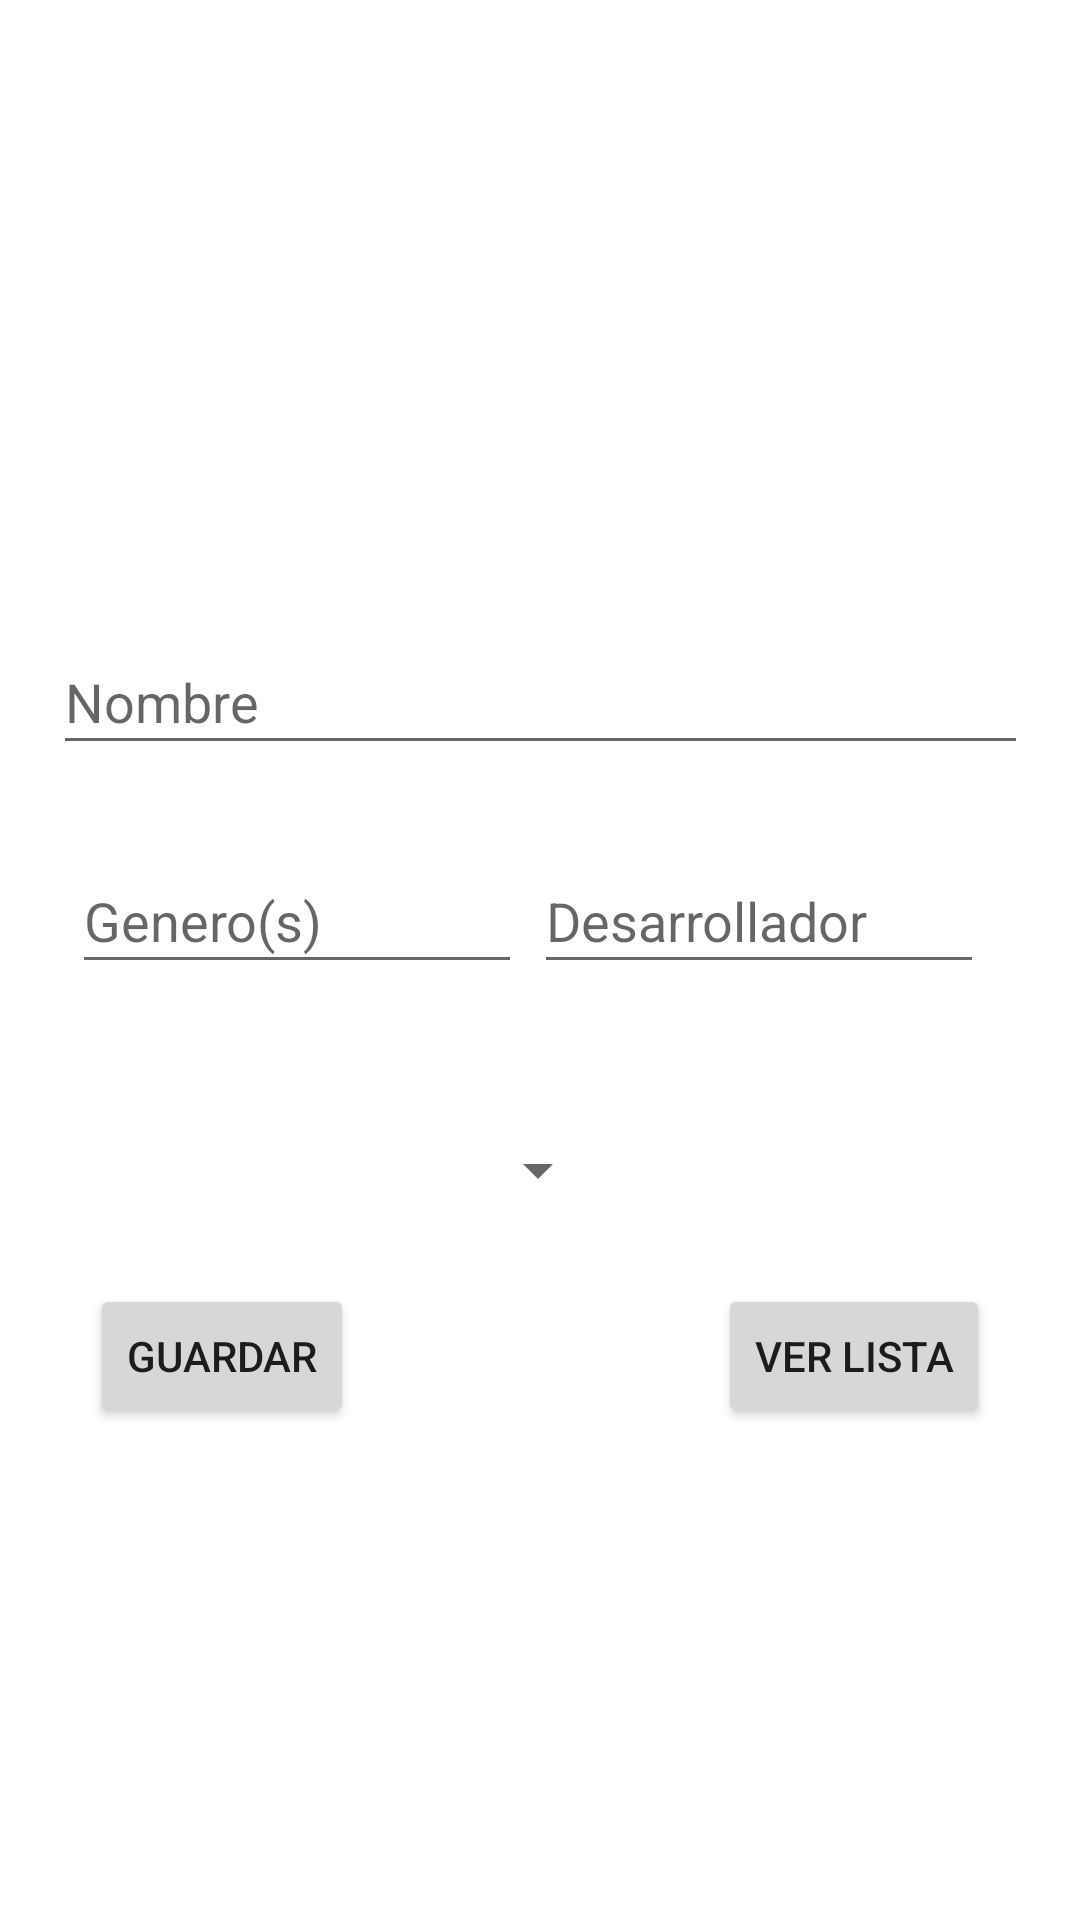

Layout XML and referenced resources for this Android screen:
<!-- AndroidManifest.xml: application theme Theme.Practica2 -->
<!-- res/layout/activity_main.xml -->
<?xml version="1.0" encoding="utf-8"?>
<androidx.constraintlayout.widget.ConstraintLayout xmlns:android="http://schemas.android.com/apk/res/android"
    xmlns:app="http://schemas.android.com/apk/res-auto"
    xmlns:tools="http://schemas.android.com/tools"
    android:layout_width="match_parent"
    android:layout_height="match_parent"
    tools:context=".MainActivity">

    <Button
        android:id="@+id/btnEnviar"
        android:layout_width="wrap_content"
        android:layout_height="wrap_content"
        android:layout_marginTop="100dp"
        android:layout_marginEnd="30dp"
        android:text="Ver Lista"
        app:iconTint="#F44336"
        app:layout_constraintEnd_toEndOf="parent"
        app:layout_constraintTop_toBottomOf="@+id/etGenero" />

    <EditText
        android:id="@+id/etNombre"
        android:layout_width="325dp"
        android:layout_height="45dp"
        android:layout_marginStart="20dp"
        android:layout_marginTop="30dp"
        android:layout_marginEnd="20dp"
        android:ems="10"
        android:hint="Nombre"
        android:inputType="textPersonName"
        app:layout_constraintEnd_toEndOf="parent"
        app:layout_constraintHorizontal_bias="0.49"
        app:layout_constraintStart_toStartOf="parent"
        app:layout_constraintTop_toBottomOf="@+id/imageView" />

    <EditText
        android:id="@+id/etGenero"
        android:layout_width="150dp"
        android:layout_height="45dp"
        android:layout_marginStart="24dp"
        android:layout_marginTop="28dp"
        android:ems="10"
        android:hint="Genero(s)"
        android:inputType="textPersonName"
        app:layout_constraintStart_toStartOf="parent"
        app:layout_constraintTop_toBottomOf="@+id/etNombre" />

    <EditText
        android:id="@+id/etDesarrollador"
        android:layout_width="150dp"
        android:layout_height="45dp"
        android:layout_marginTop="28dp"
        android:layout_marginEnd="32dp"
        android:ems="10"
        android:hint="Desarrollador"
        android:inputType="textPersonName"
        app:layout_constraintEnd_toEndOf="parent"
        app:layout_constraintTop_toBottomOf="@+id/etNombre" />

    <ImageView
        android:id="@+id/imageView"
        android:layout_width="300dp"
        android:layout_height="150dp"
        android:layout_marginStart="30dp"
        android:layout_marginTop="30dp"
        android:layout_marginEnd="30dp"
        app:layout_constraintEnd_toEndOf="parent"
        app:layout_constraintHorizontal_bias="0.0"
        app:layout_constraintStart_toStartOf="parent"
        app:layout_constraintTop_toTopOf="parent"
        tools:srcCompat="@tools:sample/avatars" />

    <Spinner
        android:id="@+id/spinner"
        android:layout_width="wrap_content"
        android:layout_height="wrap_content"
        android:layout_marginTop="50dp"
        app:layout_constraintEnd_toEndOf="parent"
        app:layout_constraintHorizontal_bias="0.498"
        app:layout_constraintStart_toStartOf="parent"
        app:layout_constraintTop_toBottomOf="@+id/etGenero"
        tools:ignore="TouchTargetSizeCheck" />

    <Button
        android:id="@+id/btnGuardar"
        android:layout_width="wrap_content"
        android:layout_height="wrap_content"
        android:layout_marginStart="30dp"
        android:layout_marginTop="100dp"
        android:text="Guardar"
        app:layout_constraintStart_toStartOf="parent"
        app:layout_constraintTop_toBottomOf="@+id/etGenero" />
</androidx.constraintlayout.widget.ConstraintLayout>
<!-- resources referenced by this layout -->
<resources>
  <style name="Theme.Practica2" parent="Theme.MaterialComponents.DayNight.DarkActionBar">
          
          <item name="colorPrimary">@color/purple_500</item>
          <item name="colorPrimaryVariant">@color/purple_700</item>
          <item name="colorOnPrimary">@color/white</item>
          
          <item name="colorSecondary">@color/teal_200</item>
          <item name="colorSecondaryVariant">@color/teal_700</item>
          <item name="colorOnSecondary">@color/black</item>
          
          <item name="android:statusBarColor" tools:targetApi="l">?attr/colorPrimaryVariant</item>
          
      </style>
  <!-- not gathered from this repository: default colours our renderer supplied (Android Studio template values) -->
  <color name="purple_500">#FF6200EE</color>
  <color name="purple_700">#FF3700B3</color>
  <color name="teal_200">#FF03DAC5</color>
  <color name="teal_700">#FF018786</color>
  <color name="black">#FF000000</color>
  <color name="white">#FFFFFFFF</color>
</resources>
